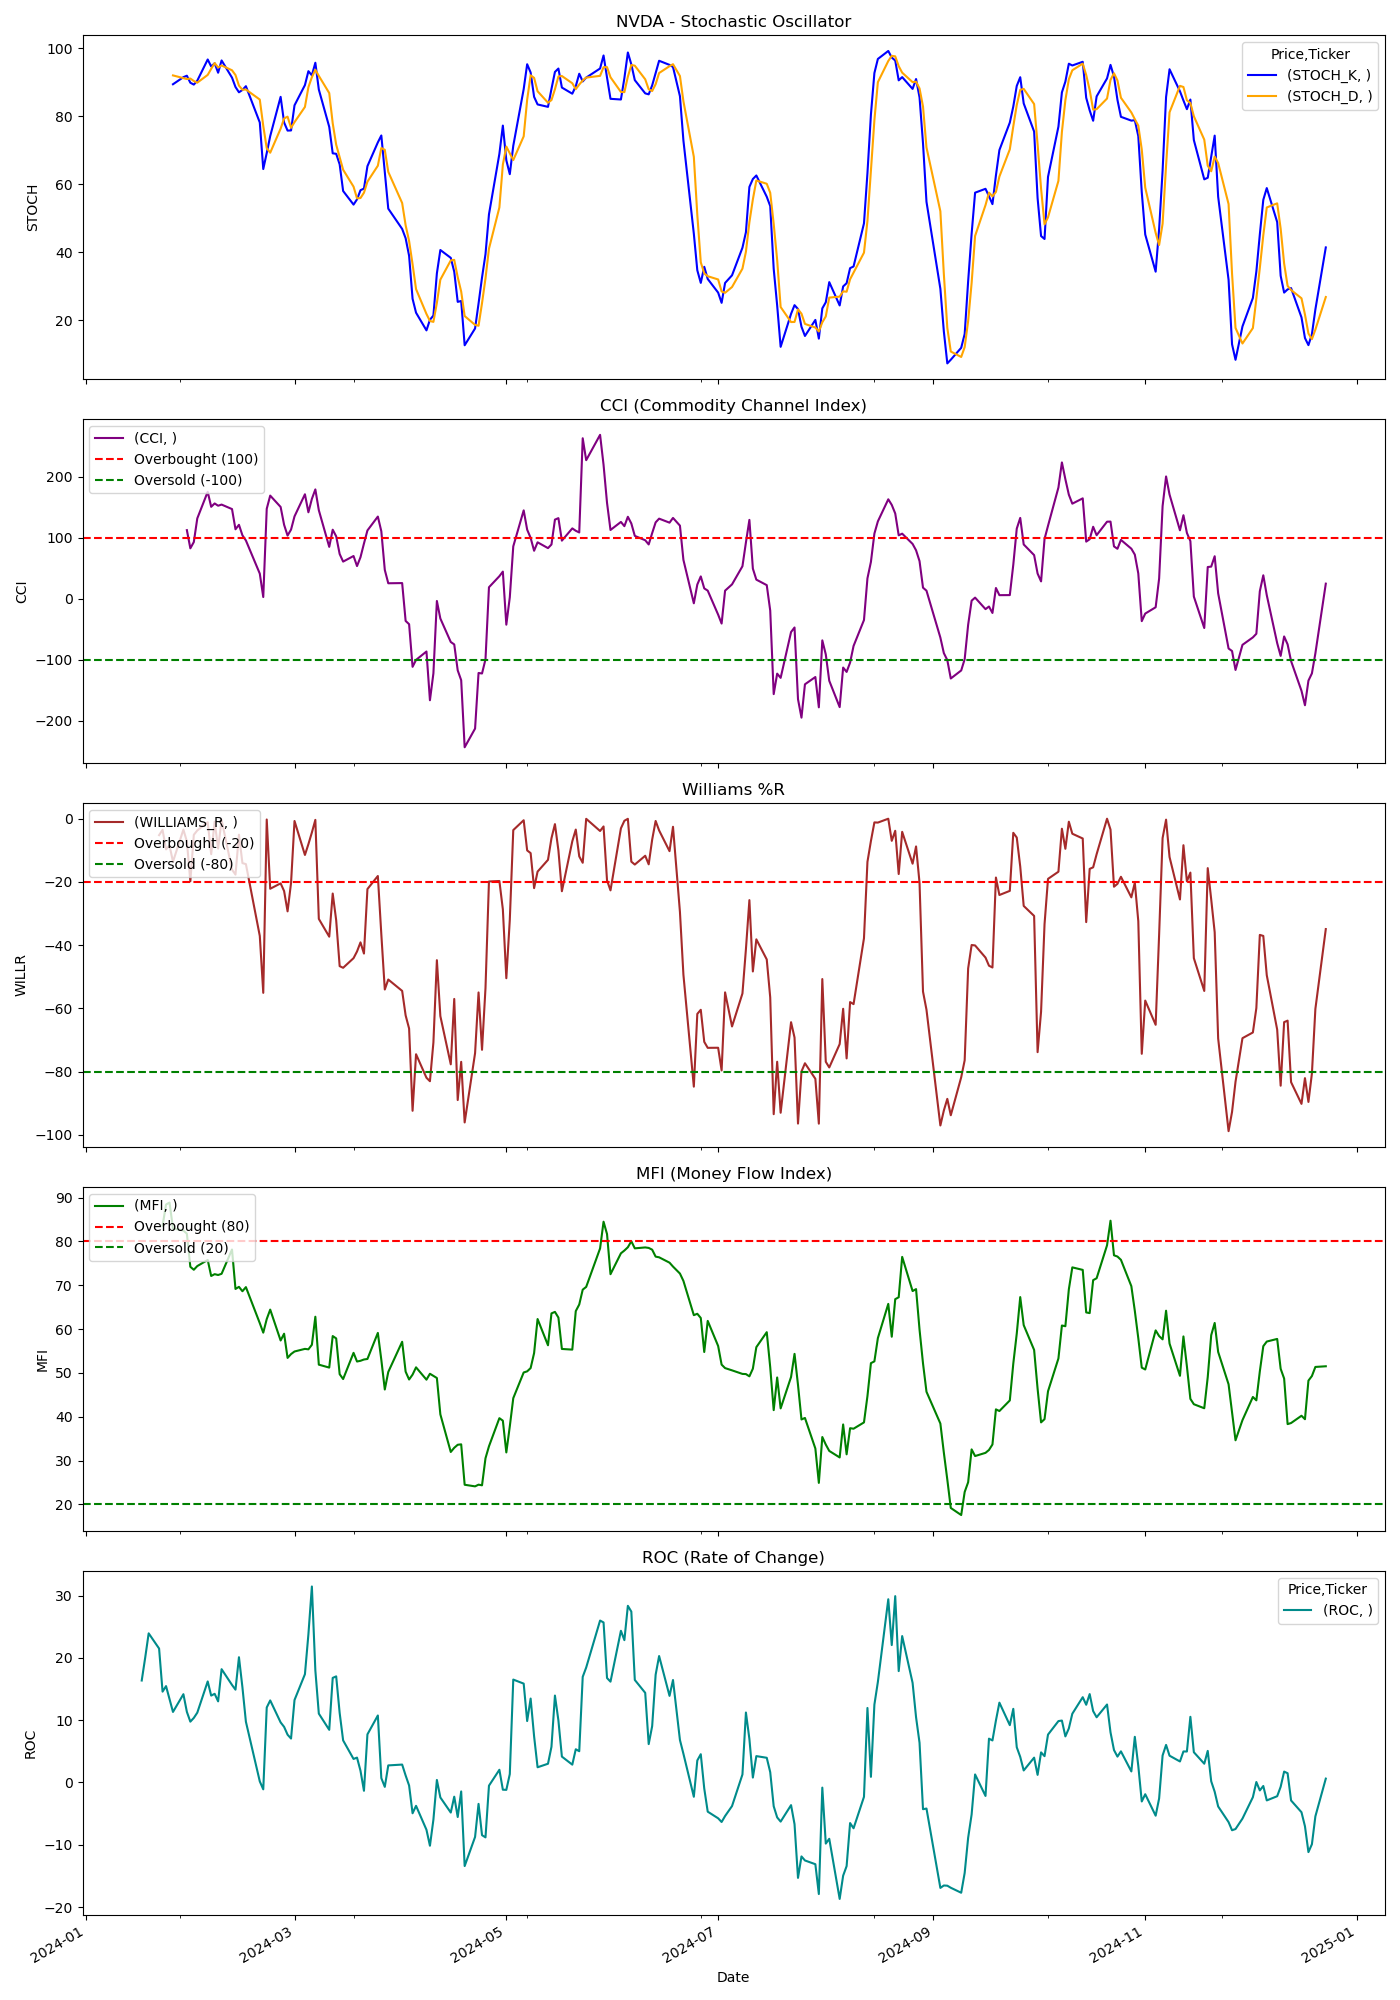

The file beside this chart, header and first rows:
Price, Close, High, Low, Open, Volume, STOCH_K, STOCH_D, CCI, WILLIAMS_R, MFI, ROC
Ticker, NVDA, NVDA, NVDA, NVDA, NVDA, , , , , , 
Date, , , , , , , , , , , 
2024-01-02, 48.15, 49.28, 47.58, 49.23, 411254000, , , , , , 
2024-01-03, 47.56, 48.17, 47.31, 47.47, 320896000, , , , , , 
2024-01-04, 47.98, 48.49, 47.49, 47.75, 306535000, , , , , , 
2024-01-05, 49.08, 49.53, 48.29, 48.45, 415039000, , , , , , 
2024-01-08, 52.24, 52.26, 49.46, 49.5, 642510000, , , , , , 
2024-01-09, 53.12, 54.31, 51.68, 52.39, 773100000, , , , , , 
2024-01-10, 54.33, 54.58, 53.47, 53.6, 533796000, , , , , , 
2024-01-11, 54.81, 55.33, 53.54, 54.98, 596759000, , , , , , 
2024-01-12, 54.69, 54.95, 54.31, 54.6, 352994000, , , , , , 
2024-01-16, 56.37, 56.82, 54.88, 55, 449580000, , , , , , 
2024-01-17, 56.04, 56.45, 54.72, 56.33, 474394000, , , , , , 16.37
2024-01-18, 57.09, 57.58, 56.09, 57.24, 491650000, , , , , , 20.05
2024-01-19, 59.47, 59.48, 57.21, 57.97, 543501000, , , , , , 23.94
2024-01-22, 59.64, 60.31, 59.05, 60.03, 452955000, , , , -5.203, , 21.5
2024-01-23, 59.86, 59.89, 58.57, 59.55, 294654000, , , , -3.52, 83.59, 14.58
2024-01-24, 61.34, 62.83, 59.92, 60.29, 560271000, , , , -9.693, 88.44, 15.47
2024-01-25, 61.6, 62.7, 60.83, 62.33, 482777000, , , , -8.471, 88.88, 13.37
2024-01-26, 61.01, 61.77, 60.56, 60.94, 390309000, 89.41, 92.02, , -13.6, 83, 11.33
2024-01-29, 62.45, 62.47, 60.89, 61.21, 348733000, 91.5, 91.23, , -3.441, 82.5, 14.17
2024-01-30, 62.76, 63.48, 62.24, 62.88, 410735000, 91.92, 90.94, 112.3, -7.187, 81.78, 11.34
2024-01-31, 61.51, 62.25, 60.68, 61.42, 453795000, 89.86, 91.09, 82.5, -19.79, 74.22, 9.766
2024-02-01, 63.01, 63.17, 61.63, 62.08, 369146000, 89.31, 90.37, 92.78, -5.086, 73.55, 10.37
2024-02-02, 66.14, 66.58, 63.67, 63.96, 476578000, 90.47, 89.88, 131.6, -3.71, 74.39, 11.21
2024-02-05, 69.31, 69.48, 67.19, 68.21, 680078000, 96.7, 92.16, 175.1, -1.118, 75.78, 16.22
2024-02-06, 68.2, 69.73, 66.28, 69.61, 683111000, 94.65, 93.94, 150.5, -11.22, 72.12, 13.95
2024-02-07, 70.08, 70.2, 67.58, 68.3, 495575000, 95.58, 95.64, 156, -0.9311, 72.54, 14.24
2024-02-08, 69.62, 70.77, 69.44, 70.05, 414422000, 92.8, 94.34, 152.3, -9.444, 72.35, 13.02
2024-02-09, 72.11, 72.16, 70.19, 70.51, 436637000, 96.41, 94.93, 154.2, -0.3823, 72.62, 18.19
2024-02-12, 72.23, 74.59, 71.23, 72.58, 613710000, 91.36, 93.52, 146.8, -16.1, 78.16, 15.66
2024-02-13, 72.11, 73.43, 69.6, 70.38, 602580000, 88.61, 92.13, 113.7, -17.69, 69.17, 14.9
2024-02-14, 73.88, 74.21, 71.92, 73.18, 504917000, 87.05, 89, 121, -5.065, 69.65, 20.11
2024-02-15, 72.64, 73.95, 72.38, 73.85, 420122000, 87.74, 87.8, 103.8, -14.04, 68.64, 15.28
2024-02-16, 72.59, 74.38, 72.48, 74.08, 495327000, 88.84, 87.88, 95.39, -14.36, 69.58, 9.754
2024-02-20, 69.43, 71.94, 67.71, 71.93, 704833000, 78.17, 84.92, 41.06, -37.09, 61.36, 0.1731
2024-02-21, 67.45, 68.87, 66.23, 67.99, 690298000, 64.49, 77.17, 2.73, -55.08, 59.19, -1.101
2024-02-22, 78.52, 78.55, 74.2, 75, 865100000, 69.2, 70.62, 147.3, -0.2485, 62.29, 12.04
2024-02-23, 78.79, 82.37, 77.55, 80.77, 829388000, 74.17, 69.29, 168.9, -22.15, 64.45, 13.18
2024-02-26, 79.07, 80.62, 78.48, 79.68, 503973000, 85.72, 76.36, 150.3, -20.45, 57.4, 9.647
2024-02-27, 78.68, 79.46, 77.14, 79.36, 391705000, 78.17, 79.35, 121.1, -22.87, 58.95, 8.932
2024-02-28, 77.64, 78.91, 77.1, 77.6, 393110000, 75.79, 79.89, 103.4, -29.3, 53.42, 7.674
2024-02-29, 79.09, 79.97, 78.33, 79.07, 507289000, 75.83, 76.6, 113.2, -20.33, 54.3, 7.053
2024-03-01, 82.26, 82.28, 79.41, 79.98, 479135000, 83.22, 78.28, 134.9, -0.7122, 54.89, 13.24
2024-03-04, 85.21, 87.67, 83.7, 84.11, 615616000, 89.17, 82.74, 171, -11.46, 55.48, 17.39
2024-03-05, 85.94, 86.08, 83.4, 85.25, 520639000, 93.26, 88.55, 141.6, -8.052, 55.38, 23.78
2024-03-06, 88.68, 89.7, 87.01, 88, 582520000, 92.04, 91.49, 163.5, -4.361, 56.42, 31.47
2024-03-07, 92.65, 92.75, 89.58, 90.14, 608119000, 95.74, 93.68, 179, -0.3695, 62.82, 18
2024-03-08, 87.51, 97.38, 86.49, 95.12, 1142269000, 87.86, 91.88, 145, -31.69, 51.88, 11.06
2024-03-11, 85.75, 88.78, 84.15, 86.41, 678364000, 76.88, 86.83, 84.91, -37.32, 51.21, 8.453
2024-03-12, 91.89, 91.94, 86.13, 88.03, 668075000, 69.11, 77.95, 113, -23.67, 58.41, 16.79
2024-03-13, 90.87, 91.48, 88.41, 91.03, 635713000, 68.97, 71.65, 102.2, -32.11, 57.88, 17.03
2024-03-14, 87.92, 90.62, 86.58, 89.56, 602318000, 65.86, 67.98, 73.23, -46.63, 49.71, 11.17
2024-03-15, 87.82, 89.52, 86.24, 86.91, 642086000, 58.03, 64.29, 60.76, -47.16, 48.6, 6.76
2024-03-18, 88.43, 92.38, 87.06, 90.37, 668976000, 54.03, 59.31, 69.93, -44.11, 54.58, 3.78
2024-03-19, 89.38, 90.52, 84.99, 86.68, 672171000, 55.58, 55.88, 53.46, -42, 52.6, 3.995
2024-03-20, 90.35, 90.39, 88.2, 89.78, 479063000, 58.26, 55.96, 67.93, -39.11, 52.77, 1.885
2024-03-21, 91.41, 92.63, 90.38, 92.28, 480372000, 58.74, 57.53, 90.41, -42.66, 53.06, -1.332
2024-03-22, 94.27, 94.76, 90.81, 91.12, 586719000, 65.33, 60.78, 111.8, -22.25, 53.18, 7.724
2024-03-25, 94.98, 96.74, 93.49, 93.92, 552136000, 72.32, 65.46, 134.5, -18.12, 59.13, 10.76
... 189 more rows
